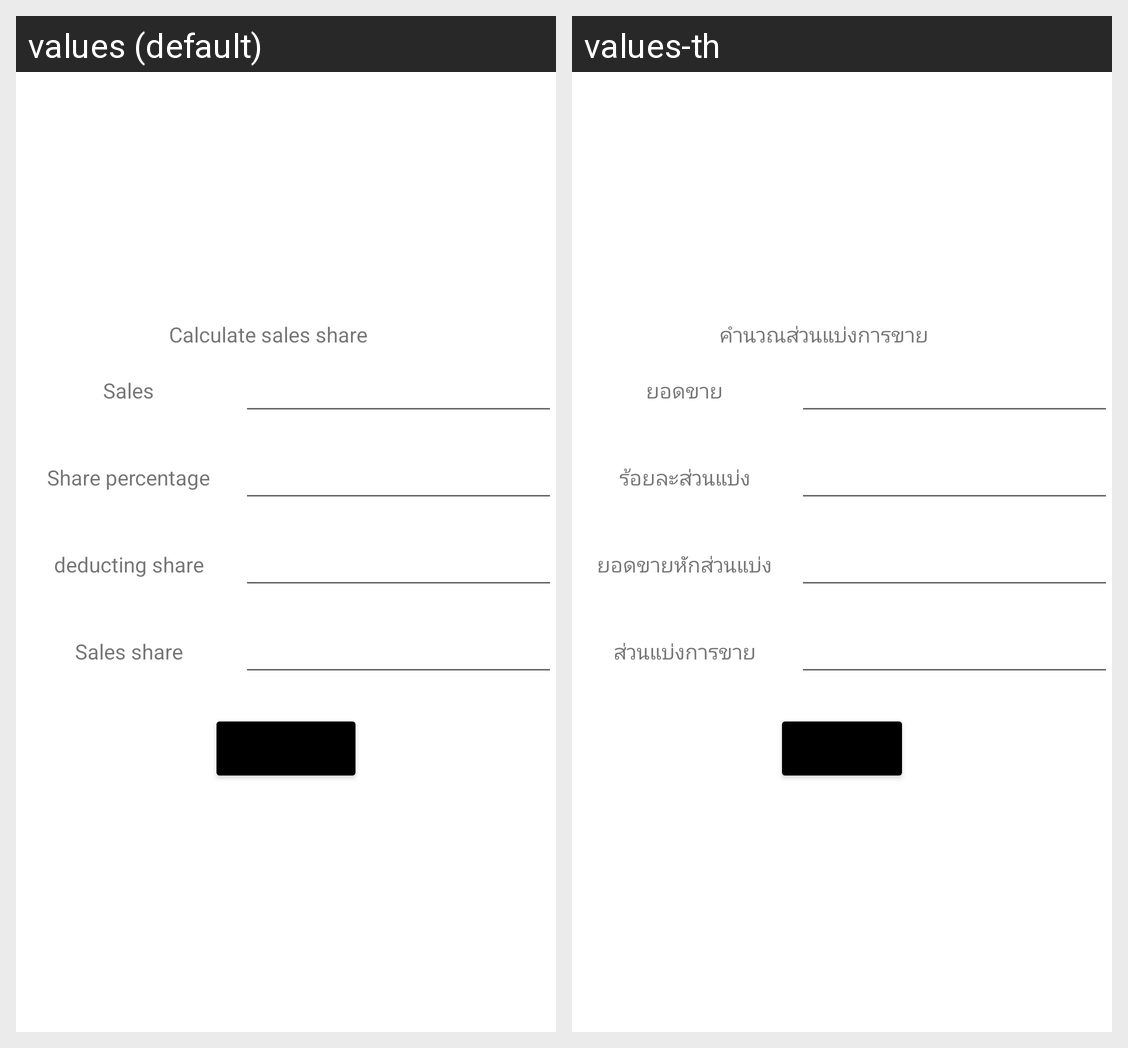

Locale-by-locale string values for the Android screen shown in this grid:
Android screen res/layout/activity_main.xml rendered under 2 locales, left to right: values (default), values-th. Device: Nexus 5 (rendered at 1080×1920; each locale shown at half size, 540×960, under a caption strip naming it); theme Theme.CS361_assignment2.
Strings drawn on this screen, with the default value and each locale's value (text and hints the layout hard-codes, and strings that could not be matched under every locale, appear in the picture but are not listed):

calculate
  values: Calculate sales share
  values-th: คํานวณส่วนแบ่งการขาย

sales
  values: Sales
  values-th: ยอดขาย

Share_percentage
  values: Share percentage
  values-th: ร้อยละส่วนแบ่ง

Share_deduct
  values: deducting share
  values-th: ยอดขายหักส่วนแบ่ง

Share_sales
  values: Sales share
  values-th: ส่วนแบ่งการขาย
